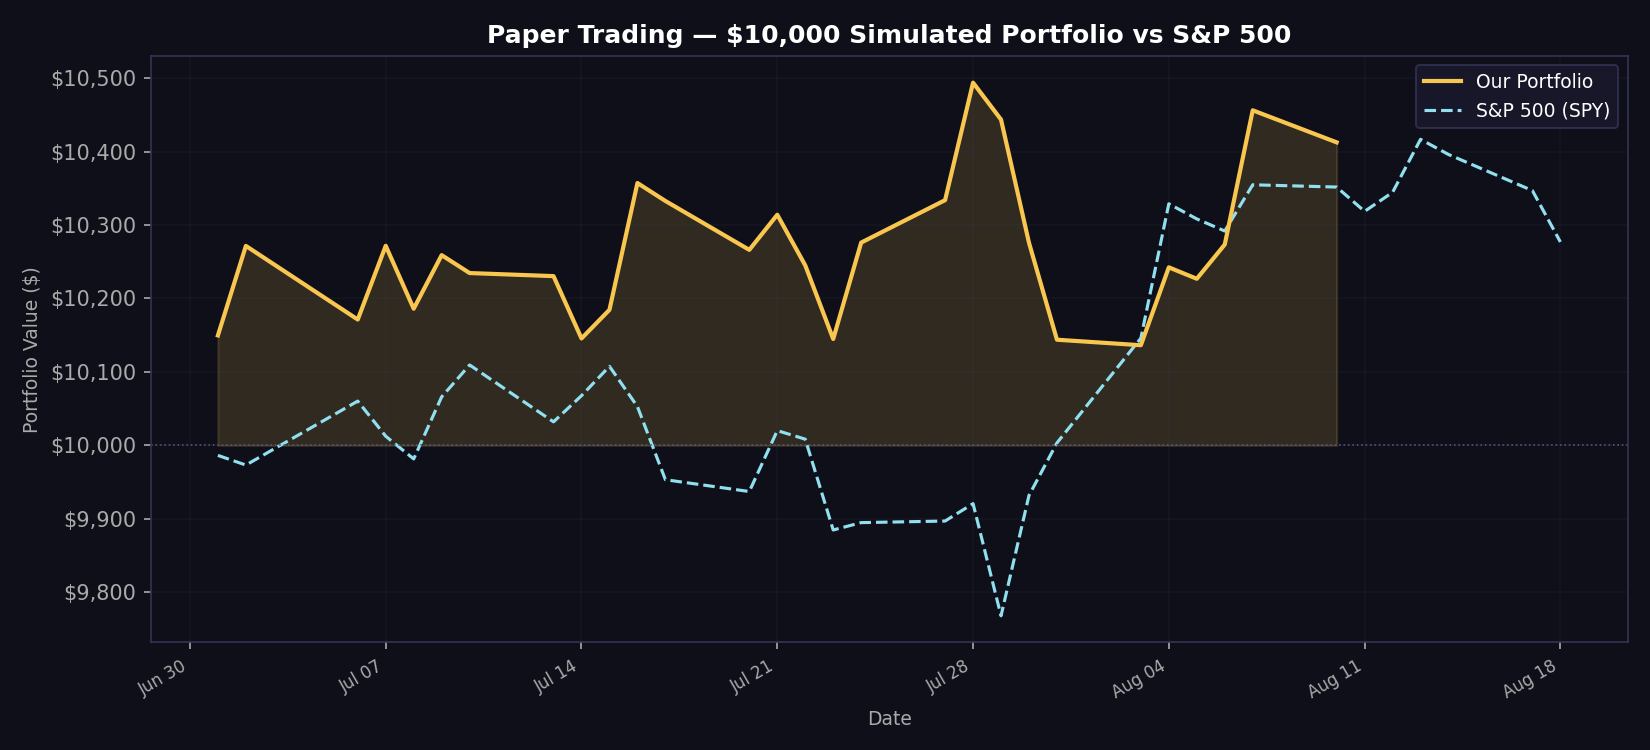

Source data for this figure (header and first rows):
date, portfolio_value, spy_value, daily_return
2026-07-01, 10150, 9986, 0.01498
2026-07-02, 10272, 9973, 0.012
2026-07-06, 10171, 10060, -0.009754
2026-07-07, 10272, 10013, 0.009865
2026-07-08, 10186, 9982, -0.008335
2026-07-09, 10259, 10066, 0.007156
2026-07-10, 10235, 10110, -0.002376
2026-07-13, 10230, 10032, -0.000407
2026-07-14, 10146, 10068, -0.008292
2026-07-15, 10185, 10108, 0.003846
2026-07-16, 10357, 10053, 0.01694
2026-07-17, 10333, 9953, -0.002358
2026-07-20, 10266, 9937, -0.006439
2026-07-21, 10314, 10020, 0.004656
2026-07-22, 10245, 10009, -0.006678
2026-07-23, 10145, 9885, -0.009784
2026-07-24, 10276, 9895, 0.01293
2026-07-27, 10334, 9897, 0.005621
2026-07-28, 10494, 9921, 0.01547
2026-07-29, 10444, 9768, -0.004783
2026-07-30, 10276, 9932, -0.01605
2026-07-31, 10144, 10003, -0.01284
2026-08-03, 10136, 10146, -0.000739
2026-08-04, 10242, 10329, 0.01046
2026-08-05, 10227, 10308, -0.001516
2026-08-06, 10273, 10292, 0.004556
2026-08-07, 10456, 10355, 0.01778
2026-08-10, 10412, 10352, -0.004169
2026-08-11, , 10319, 
2026-08-12, , 10344, 
2026-08-13, , 10417, -0.01112
2026-08-14, , 10396, -0.002401
2026-08-17, , 10347, -0.004415
2026-08-18, , 10277, 0.007749
